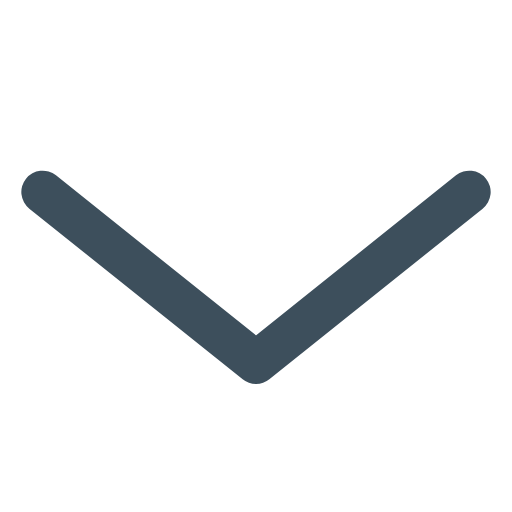
t = 0.00 s
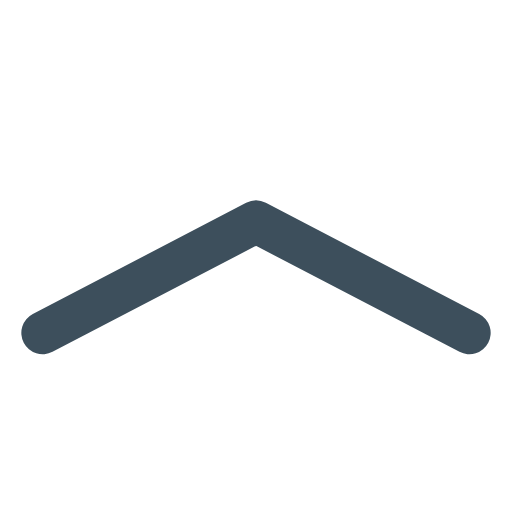
t = 0.50 s
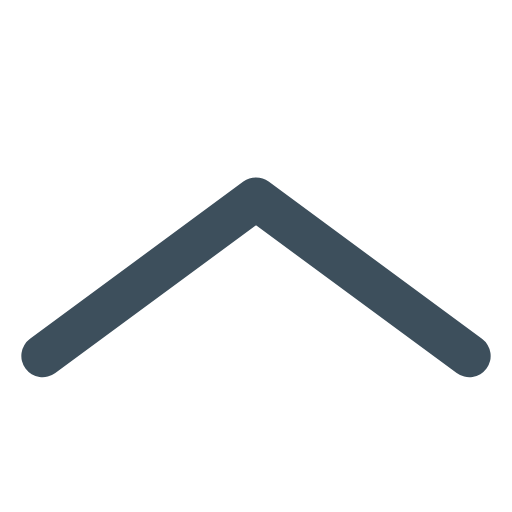
t = 1.00 s
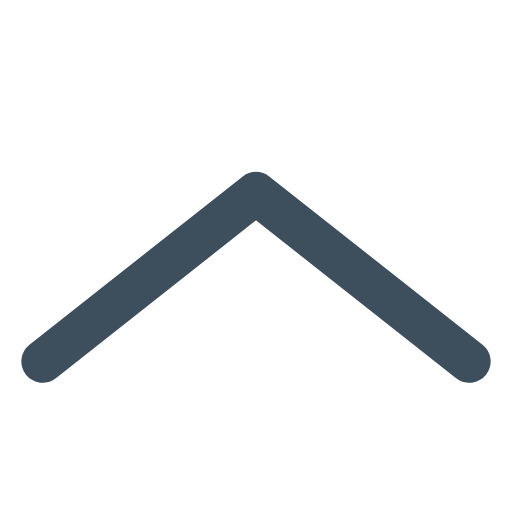
t = 1.50 s
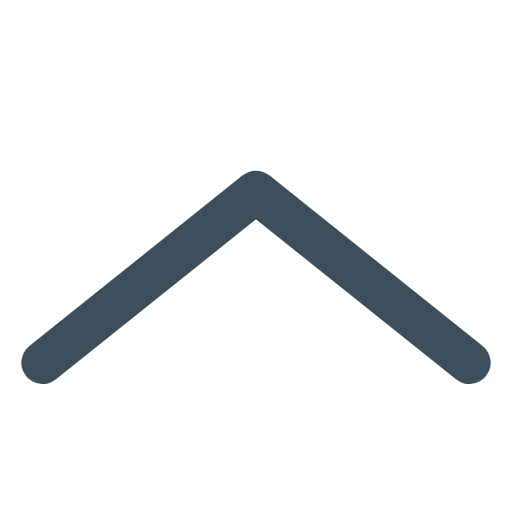
t = 2.00 s

The animated SVG that drew these frames (rendered in a browser with its animation timeline set to each time). Animation: 1 CSS @keyframes rule; one cycle of 2.00 s.

<?xml version="1.0" encoding="UTF-8" standalone="no"?>
<!-- Created by Victor Seferidis | seferidis.de -->
<svg xmlns="http://www.w3.org/2000/svg" viewBox="0 0 24 24" text-rendering="geometricPrecision" shape-rendering="geometricPrecision" style="white-space: pre;">
    <title>chevron-down to up</title>
    <desc>Mostly for dropdowns buttons</desc>
    <style>
@keyframes a0_d { 0% { d: path('M0,6L10,14L20,6'); animation-timing-function: cubic-bezier(0.25,0.75,0,1); } 100% { d: path('M0,14L10,6L20,14'); } }
    </style>
    <path d="M0,6L10,14L20,6" fill="none" stroke-linecap="round" stroke="#3d4f5c" stroke-opacity="1" fill-opacity="1" stroke-width="2" stroke-linejoin="round" transform="translate(2,3)" style="animation: 2s linear both a0_d;"/>
</svg>
